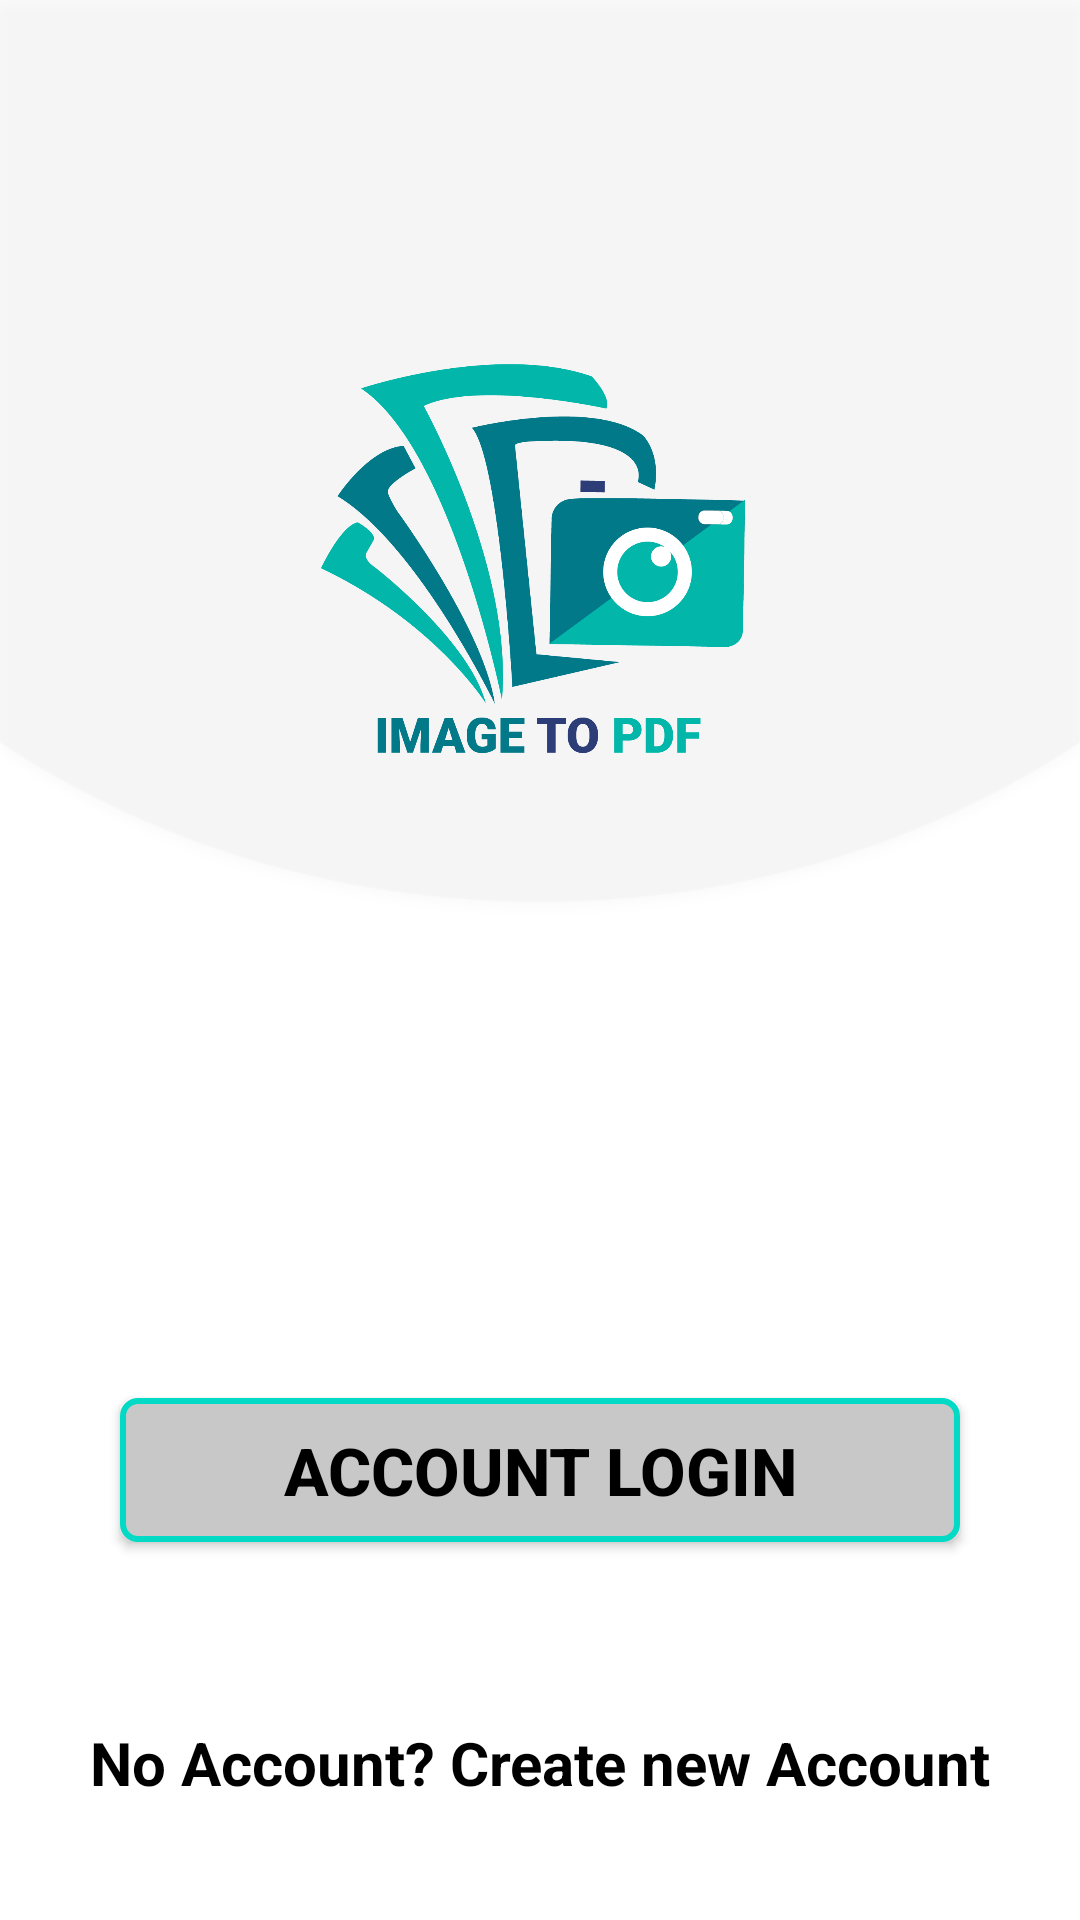

Layout XML and referenced resources for this Android screen:
<!-- AndroidManifest.xml: application theme Theme.ImageTOPdf -->
<!-- res/layout/activity_welcome.xml -->
<?xml version="1.0" encoding="utf-8"?>
<androidx.constraintlayout.widget.ConstraintLayout xmlns:android="http://schemas.android.com/apk/res/android"
    xmlns:app="http://schemas.android.com/apk/res-auto"
    xmlns:tools="http://schemas.android.com/tools"
    android:layout_width="match_parent"
    android:layout_height="match_parent"
    android:background="@drawable/welcome_screen"
    tools:context=".UI.ActivityWelcome">

    <ImageView
        android:id="@+id/imageview_welcome"
        android:layout_width="250dp"
        android:layout_height="250dp"
        android:layout_marginTop="60dp"
        android:src="@drawable/logo_img_to_pdf"
        app:layout_constraintLeft_toLeftOf="parent"
        app:layout_constraintRight_toRightOf="parent"
        app:layout_constraintTop_toTopOf="parent" />

    <Button
        android:id="@+id/button_main_login"
        android:layout_width="280dp"
        android:layout_height="wrap_content"
        android:layout_marginTop="30dp"
        android:background="@drawable/rect_background"
        android:text="ACCOUNT LOGIN"
        android:textColor="@color/black"
        android:textSize="22sp"
        android:textStyle="bold"
        app:backgroundTint="@null"
        app:layout_constraintBottom_toBottomOf="parent"
        app:layout_constraintLeft_toLeftOf="parent"
        app:layout_constraintRight_toRightOf="parent"
        app:layout_constraintTop_toBottomOf="@+id/imageview_welcome" />

    <TextView
        android:id="@+id/textview_main_registration"
        android:layout_width="wrap_content"
        android:layout_height="wrap_content"
        android:layout_marginTop="60dp"
        android:text="No Account? Create new Account"
        android:textColor="@color/black"
        android:textSize="20sp"
        android:textStyle="bold"
        app:layout_constraintLeft_toLeftOf="parent"
        app:layout_constraintRight_toRightOf="parent"
        app:layout_constraintTop_toBottomOf="@id/button_main_login" />

</androidx.constraintlayout.widget.ConstraintLayout>
<!-- resources referenced by this layout -->
<resources>
  <color name="black">#FF000000</color>
  <!-- drawable logo_img_to_pdf: png bitmap (drawable, 66225 bytes) -->
  <!-- drawable rect_background (drawable-ldpi) -->
  <shape xmlns:android="http://schemas.android.com/apk/res/android"
      android:shape="rectangle"
      >
      <solid android:color="@color/ash" />
  
      <stroke
          android:width="2dp"
          android:color="@color/teal_200" />
  
      <corners
          android:radius="5dp"/>
  </shape>
  <!-- drawable welcome_screen: png bitmap (drawable-hdpi, 27892 bytes) -->
  <style name="Theme.ImageTOPdf" parent="Theme.MaterialComponents.DayNight.NoActionBar">
          
          <item name="colorPrimary">@color/teal_700</item>
          <item name="colorPrimaryVariant">@color/purple_700</item>
          <item name="colorOnPrimary">@color/white</item>
          
          <item name="colorSecondary">@color/teal_200</item>
          <item name="colorSecondaryVariant">@color/teal_700</item>
          <item name="colorOnSecondary">@color/black</item>
          
          <item name="android:statusBarColor" tools:targetApi="l">@color/ash</item>
          
          <item name="android:textColorSecondary">@color/black</item>
          <item name="android:textColorPrimary">@color/black</item>
          <item name="android:actionMenuTextColor">@color/black</item>
          <item name="iconTint">@color/black</item>
          <item name="android:textColor">@color/black</item>
  
          <item name="android:navigationBarColor">@android:color/white</item>
      </style>
  <color name="ash">#C9C8C8</color>
  <color name="teal_200">#FF03DAC5</color>
  <color name="teal_700">#FF018786</color>
  <color name="purple_700">#FF3700B3</color>
  <color name="white">#FFFFFF</color>
</resources>
